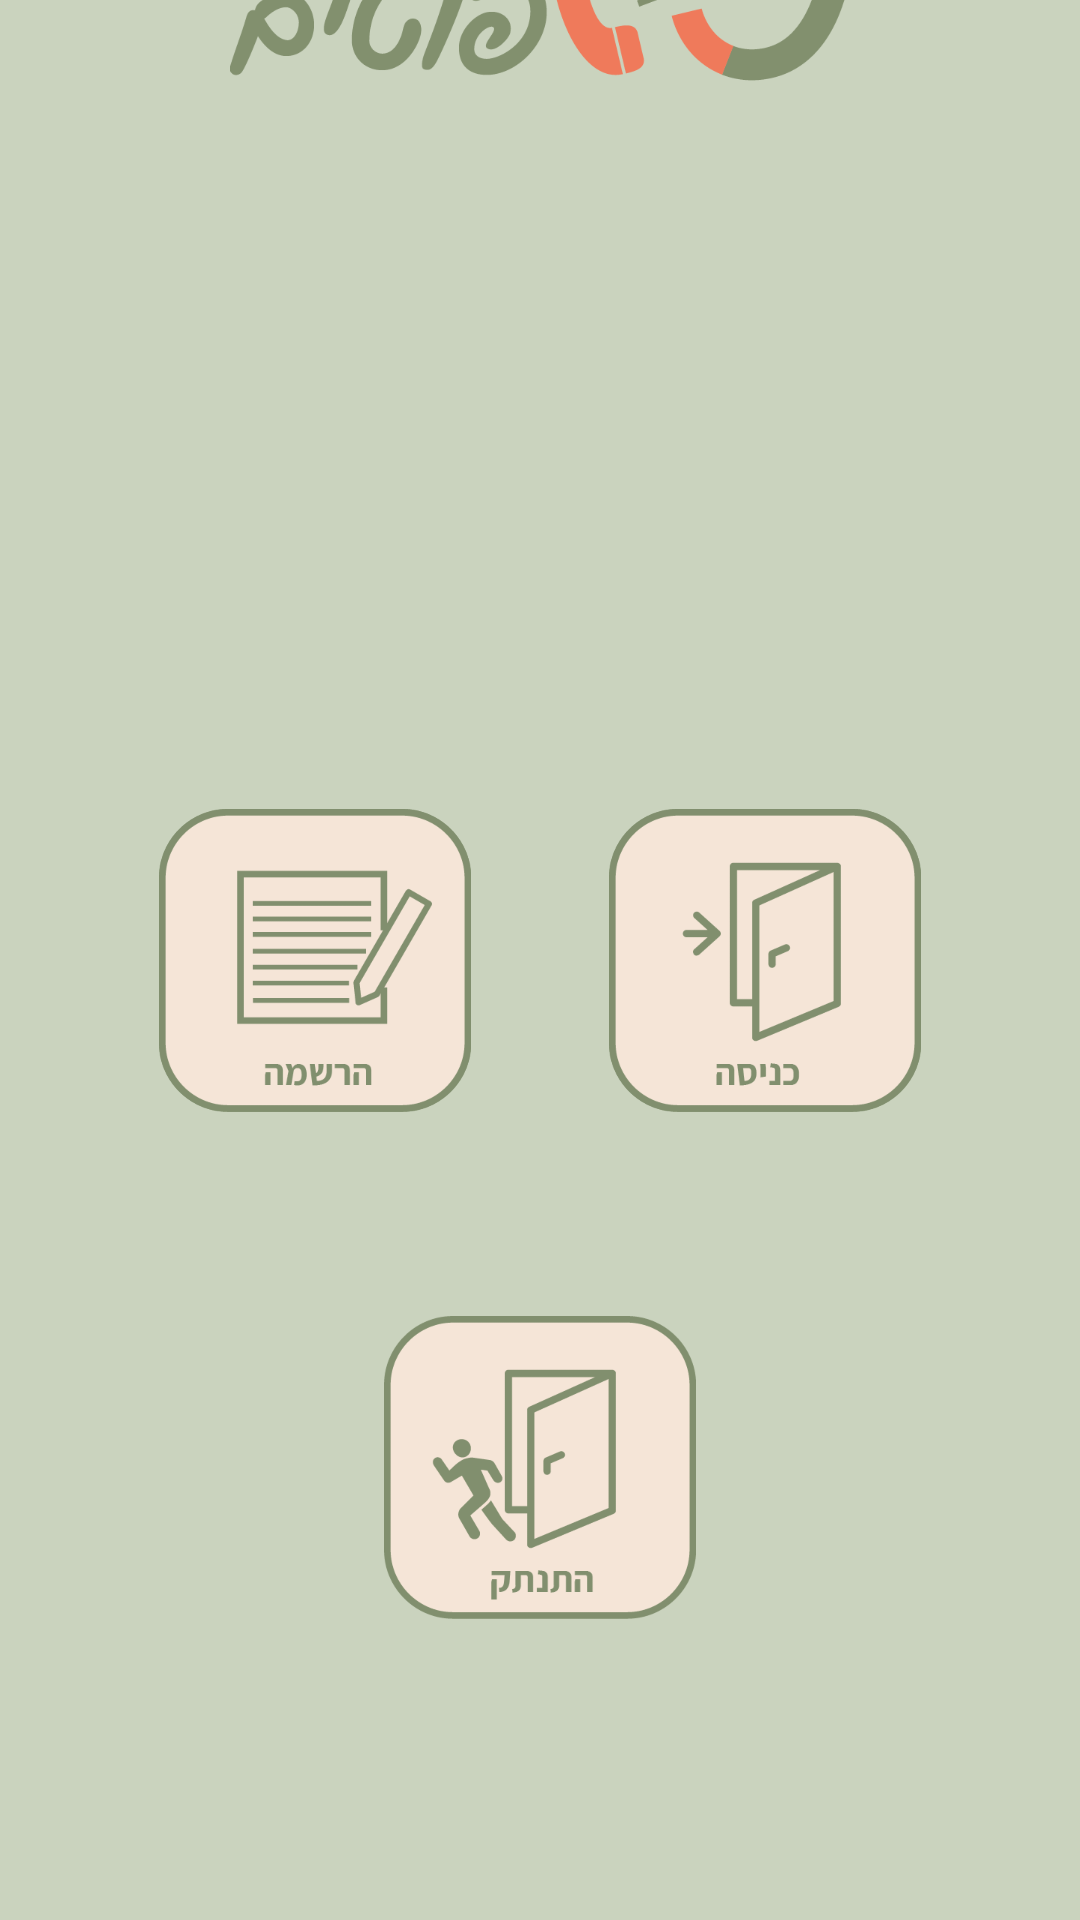

Layout XML and referenced resources for this Android screen:
<!-- AndroidManifest.xml: application theme AppTheme -->
<!-- res/layout/activity_main.xml -->
<?xml version="1.0" encoding="utf-8"?>
<android.support.constraint.ConstraintLayout xmlns:android="http://schemas.android.com/apk/res/android"
    xmlns:app="http://schemas.android.com/apk/res-auto"
    xmlns:tools="http://schemas.android.com/tools"
    android:layout_width="match_parent"
    android:layout_height="match_parent"
    tools:context="com.pitputim.MainActivity">

    <ImageView
        android:id="@+id/logo"
        android:layout_width="wrap_content"
        android:layout_height="wrap_content"
        android:src="@drawable/pitputim_logo"
        android:gravity="center"
        app:layout_constraintTop_toTopOf="parent"
        android:layout_marginTop="50dp"
        app:layout_constraintBottom_toTopOf="parent"
        android:layout_marginBottom="400dp"
        android:layout_marginLeft="0dp"
        app:layout_constraintLeft_toLeftOf="parent"
        android:layout_marginRight="0dp"
        app:layout_constraintRight_toRightOf="parent"  />

    <TextView
        android:id="@+id/welcome"
        android:layout_width="wrap_content"
        android:layout_height="wrap_content"
        android:text=""
        android:gravity="center"
        android:textSize="20sp"
        app:layout_constraintTop_toTopOf="parent"
        android:layout_marginTop="90dp"
        app:layout_constraintBottom_toBottomOf="parent"
        android:layout_marginBottom="300dp"
        android:layout_marginLeft="0dp"
        app:layout_constraintLeft_toLeftOf="parent"
        android:layout_marginRight="0dp"
        app:layout_constraintRight_toRightOf="parent"  />

    <ImageButton
        android:id="@+id/write_btn"
        android:layout_width="wrap_content"
        android:layout_height="wrap_content"
        android:src="@drawable/write"
        android:background="@null"
        app:layout_constraintTop_toTopOf="parent"
        android:layout_marginTop="8dp"
        app:layout_constraintBottom_toBottomOf="parent"
        android:layout_marginBottom="8dp"
        android:layout_marginLeft="0dp"
        app:layout_constraintLeft_toLeftOf="parent"
        android:layout_marginRight="150dp"
        app:layout_constraintRight_toRightOf="parent"
        android:scaleType="fitXY" />

    <ImageButton
        android:id="@+id/signup_btn"
        android:layout_width="wrap_content"
        android:layout_height="wrap_content"
        android:src="@drawable/sign_up"
        android:background="@null"
        app:layout_constraintTop_toTopOf="parent"
        android:layout_marginTop="8dp"
        app:layout_constraintBottom_toBottomOf="parent"
        android:layout_marginBottom="8dp"
        android:layout_marginLeft="0dp"
        app:layout_constraintLeft_toLeftOf="parent"
        android:layout_marginRight="150dp"
        app:layout_constraintRight_toRightOf="parent"
        android:scaleType="fitXY" />

    <ImageButton
        android:id="@+id/read_btn"
        android:layout_width="wrap_content"
        android:layout_height="wrap_content"
        android:src="@drawable/read"
        android:background="@null"
        app:layout_constraintTop_toTopOf="parent"
        android:layout_marginTop="8dp"
        app:layout_constraintBottom_toBottomOf="parent"
        android:layout_marginBottom="8dp"
        android:layout_marginRight="0dp"
        app:layout_constraintRight_toRightOf="parent"
        android:layout_marginLeft="150dp"
        app:layout_constraintLeft_toLeftOf="parent"
        android:scaleType="fitXY" />

    <ImageButton
        android:id="@+id/signin_btn"
        android:layout_width="wrap_content"
        android:layout_height="wrap_content"
        android:src="@drawable/sign_in"
        android:background="@null"
        app:layout_constraintTop_toTopOf="parent"
        android:layout_marginTop="8dp"
        app:layout_constraintBottom_toBottomOf="parent"
        android:layout_marginBottom="8dp"
        android:layout_marginRight="0dp"
        app:layout_constraintRight_toRightOf="parent"
        android:layout_marginLeft="150dp"
        app:layout_constraintLeft_toLeftOf="parent"
        android:scaleType="fitXY" />

    <ImageButton
        android:id="@+id/signout_btn"
        android:layout_width="wrap_content"
        android:layout_height="wrap_content"
        android:src="@drawable/sign_out"
        android:background="@null"
        app:layout_constraintTop_toTopOf="parent"
        android:layout_marginTop="350dp"
        app:layout_constraintBottom_toBottomOf="parent"
        android:layout_marginBottom="12dp"
        android:layout_marginRight="60dp"
        app:layout_constraintRight_toRightOf="parent"
        android:layout_marginLeft="60dp"
        app:layout_constraintLeft_toLeftOf="parent"
        android:scaleType="fitXY" />
</android.support.constraint.ConstraintLayout>
<!-- resources referenced by this layout -->
<resources>
  <!-- drawable pitputim_logo: png bitmap (drawable-xxxhdpi, 19214 bytes) -->
  <!-- drawable read: png bitmap (drawable-xxxhdpi, 13467 bytes) -->
  <!-- drawable sign_in: png bitmap (drawable-xxxhdpi, 8816 bytes) -->
  <!-- drawable sign_out: png bitmap (drawable-xxxhdpi, 11206 bytes) -->
  <!-- drawable sign_up: png bitmap (drawable-xxxhdpi, 10068 bytes) -->
  <!-- drawable write: png bitmap (drawable-xxxhdpi, 11856 bytes) -->
  <style name="AppTheme" parent="Theme.AppCompat.Light.DarkActionBar">
          
          <item name="colorPrimary">@color/colorPrimary</item>
          <item name="colorPrimaryDark">@color/colorPrimaryDark</item>
          <item name="colorAccent">@color/colorAccent</item>
          <item name="android:windowBackground">@color/backgroundLight</item>
          <item name="android:textColorPrimary">@color/textColorPrimary</item>
      </style>
  <color name="colorPrimary">#FFAB42</color>
  <color name="colorPrimaryDark">#E88335</color>
  <color name="colorAccent">#F07A5C</color>
  <color name="backgroundLight">#CAD3BE</color>
  <color name="textColorPrimary">#83916D</color>
</resources>
